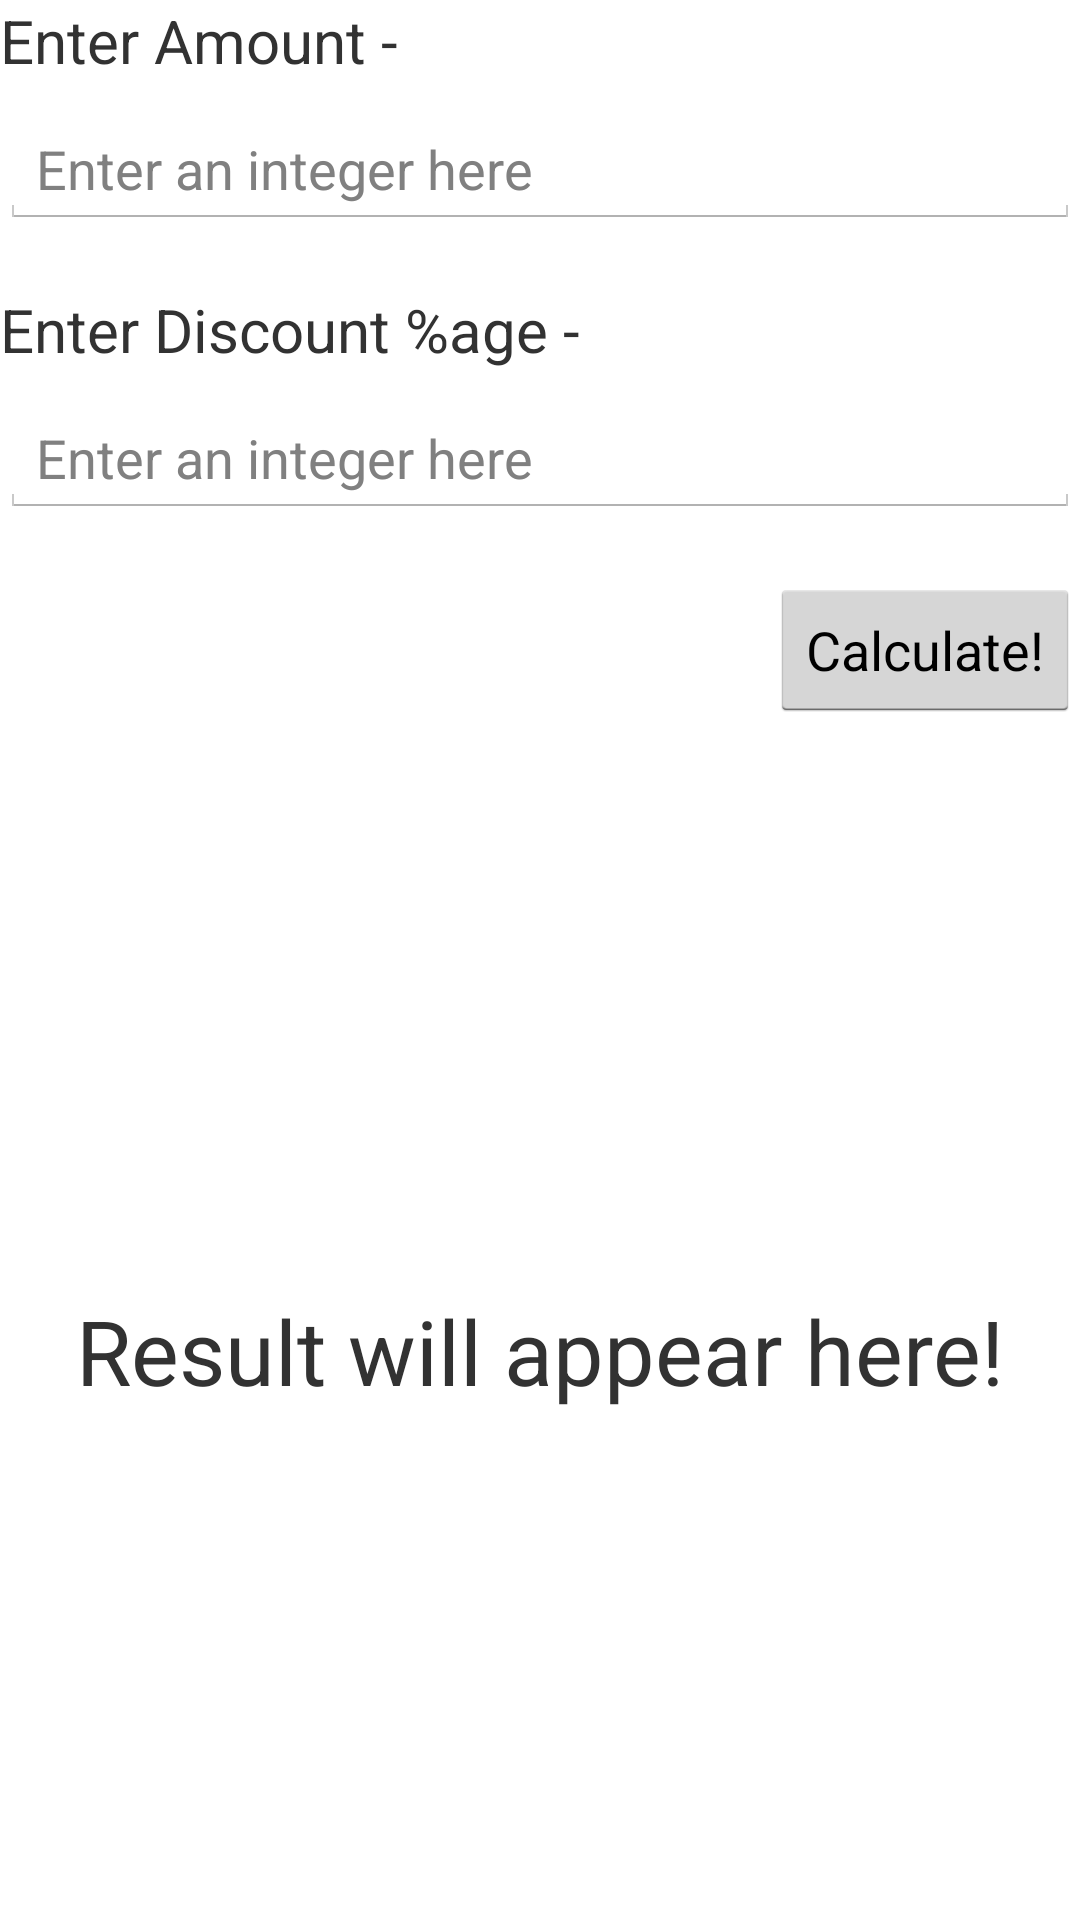

Produce the Android XML layout that renders to this screen, including the resource entries it uses.
<!-- AndroidManifest.xml: application theme AppTheme -->
<!-- res/layout/activity_discount_calculator.xml -->
<?xml version="1.0" encoding="utf-8"?>
<LinearLayout xmlns:android="http://schemas.android.com/apk/res/android"
    xmlns:app="http://schemas.android.com/apk/res-auto"
    xmlns:tools="http://schemas.android.com/tools"
    android:layout_width="match_parent"
    android:layout_height="match_parent"
    tools:context="com.vamsisangam.androidexamples.DiscountCalculatorActivity"
    android:orientation="vertical"
    android:layout_margin="15dp">

    <TextView
        android:layout_width="match_parent"
        android:layout_height="wrap_content"
        android:text="Enter Amount -"
        android:textSize="20dp"/>
    <EditText
        android:layout_width="match_parent"
        android:layout_height="wrap_content"
        android:hint="Enter an integer here"
        android:layout_marginTop="10dp"
        android:id="@+id/discountCalcAmount"
        android:inputType="number"/>

    <TextView
        android:layout_width="match_parent"
        android:layout_height="wrap_content"
        android:text="Enter Discount %age -"
        android:textSize="20dp"
        android:layout_marginTop="20dp"/>
    <EditText
        android:layout_width="match_parent"
        android:layout_height="wrap_content"
        android:hint="Enter an integer here"
        android:layout_marginTop="10dp"
        android:id="@+id/discountCalcRate"
        android:inputType="numberDecimal"
        />
    <Button
        android:layout_width="wrap_content"
        android:layout_height="wrap_content"
        android:layout_gravity="right"
        android:layout_marginTop="20dp"
        android:text="Calculate!"
        android:onClick="calculateDiscount"/>
    <TextView
        android:layout_width="match_parent"
        android:layout_height="wrap_content"
        android:layout_weight="1"
        android:layout_marginTop="20dp"
        android:textSize="30dp"
        android:gravity="center"
        android:text="Result will appear here!"
        android:id="@+id/discountCalcResult"/>

</LinearLayout>
<!-- resources referenced by this layout -->
<resources>
  <style name="AppTheme" parent="android:Theme.Holo.Light.DarkActionBar">
          
      </style>
</resources>
